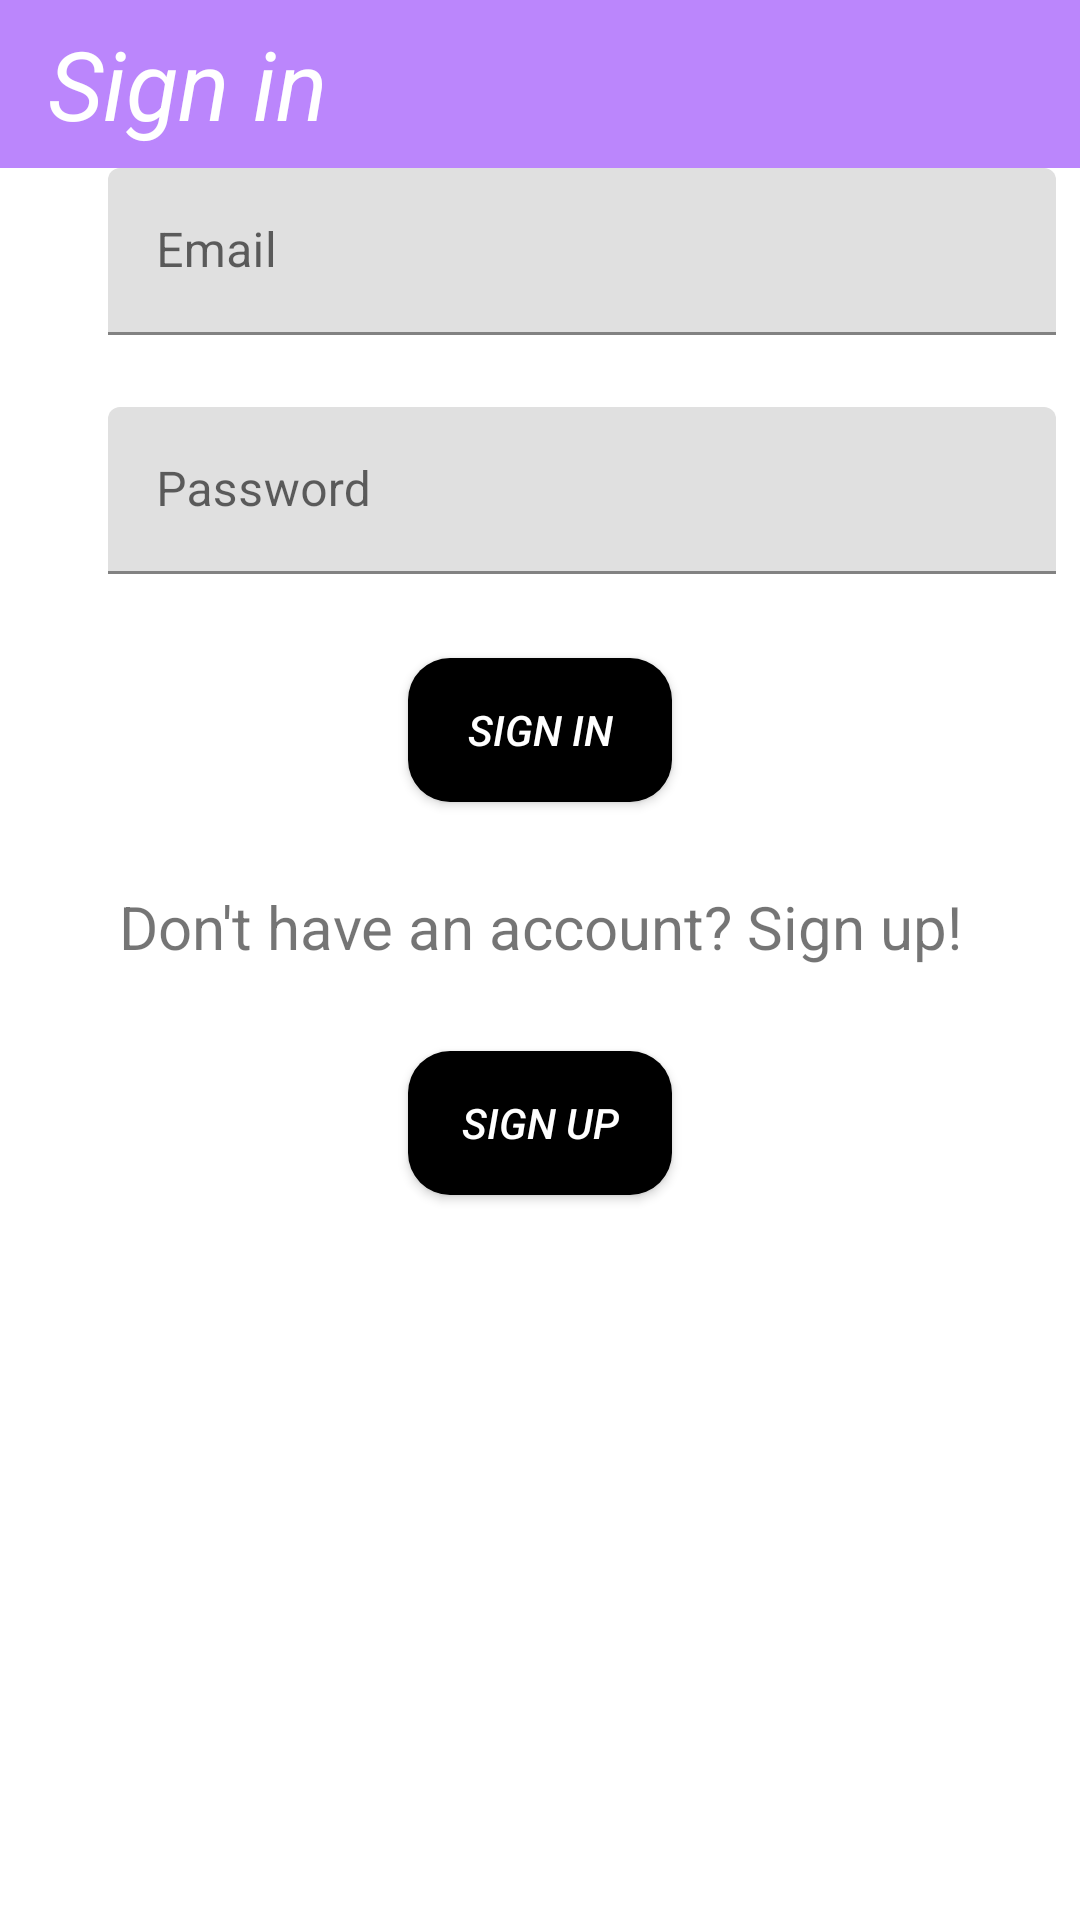

The Android layout XML behind this screen, and the referenced resources:
<!-- AndroidManifest.xml: application theme Theme.AndroidLab1 -->
<!-- res/layout/activity_sign_in.xml -->
<?xml version="1.0" encoding="utf-8"?>
<androidx.constraintlayout.widget.ConstraintLayout xmlns:android="http://schemas.android.com/apk/res/android"
    xmlns:app="http://schemas.android.com/apk/res-auto"
    xmlns:tools="http://schemas.android.com/tools"
    android:layout_width="match_parent"
    android:layout_height="match_parent"
    tools:context=".SignInActivity">

    <androidx.appcompat.widget.Toolbar
        android:id="@+id/sign_in_toolbar"
        style="@style/Toolbar"
        android:layout_width="match_parent"
        android:layout_height="wrap_content"
        android:textAlignment="center"
        app:layout_constraintStart_toStartOf="parent"
        tools:ignore="MissingConstraints"
        >
        <TextView
            style="@style/SignButtonStyle"
            android:layout_width="wrap_content"
            android:layout_height="wrap_content"
            android:text="@string/sign_in_button_text"
            android:textSize="32sp"
            />
    </androidx.appcompat.widget.Toolbar>
    <com.google.android.material.textfield.TextInputLayout
        android:id="@+id/sign_in_email_layout"
        style="@style/MaterialAlertDialog.MaterialComponents.Title.Icon"
        android:layout_width="0dp"
        android:layout_height="wrap_content"
        app:layout_constraintStart_toStartOf="@+id/start_margin"
        app:layout_constraintEnd_toEndOf="parent"
        app:layout_constraintTop_toBottomOf="@+id/sign_in_toolbar"
        android:hint="@string/confirm_email_text"
        tools:ignore="MissingConstraints">

        <com.google.android.material.textfield.TextInputEditText
            android:id="@+id/sign_in_email"
            android:layout_width="match_parent"
            android:layout_height="wrap_content" />
    </com.google.android.material.textfield.TextInputLayout>

    <com.google.android.material.textfield.TextInputLayout
        android:id="@+id/sign_in_password_layout"
        style="@style/MaterialAlertDialog.MaterialComponents.Title.Icon"
        android:layout_width="0dp"
        android:layout_height="wrap_content"
        android:layout_marginTop="@dimen/greeting_text_size"
        app:layout_constraintStart_toStartOf="@+id/start_margin"
        app:layout_constraintEnd_toEndOf="parent"
        app:layout_constraintTop_toBottomOf="@+id/sign_in_email_layout"
        android:hint="@string/password_text"
        tools:ignore="MissingClass,MissingConstraints">

        <com.google.android.material.textfield.TextInputEditText
            android:id="@+id/sign_in_password"
            android:layout_width="match_parent"
            android:layout_height="wrap_content" />
    </com.google.android.material.textfield.TextInputLayout>
    <androidx.constraintlayout.widget.Guideline
        android:id="@+id/start_margin"
        android:layout_width="wrap_content"
        android:layout_height="wrap_content"
        android:orientation="vertical"
        app:layout_constraintGuide_percent="0.1"/>
    <androidx.constraintlayout.widget.Guideline
        android:id="@+id/end_margin"
        android:layout_width="wrap_content"
        android:layout_height="wrap_content"
        android:orientation="vertical"
        app:layout_constraintGuide_percent="0.1"/>
    <Button
        android:id="@+id/sign_in_confirm_button"
        style="@style/SignButtonStyle"
        android:layout_width="wrap_content"
        android:layout_height="wrap_content"
        android:layout_marginTop="28dp"
        android:background="@drawable/sign_up_background"
        android:text="@string/sign_in_button_text"
        app:layout_constraintStart_toStartOf="parent"
        app:layout_constraintEnd_toEndOf="parent"
        app:layout_constraintHorizontal_bias="0.5"
        app:layout_constraintTop_toBottomOf="@+id/sign_in_password_layout"
        tools:ignore="MissingConstraints" />
    <TextView
        android:id="@+id/sign_in_text_view"
        android:layout_width="match_parent"
        android:layout_height="wrap_content"
        android:layout_marginTop="28dp"
        android:textAlignment="center"
        app:layout_constraintTop_toBottomOf="@+id/sign_in_confirm_button"
        android:text="@string/for_no_account"
        android:textSize="20sp"
        style="@style/SignTextViewStyle"/>
    <Button
        android:id="@+id/sign_up_for_no_account_button"
        style="@style/SignButtonStyle"
        android:layout_width="wrap_content"
        android:layout_height="wrap_content"
        android:layout_marginTop="28dp"
        app:layout_constraintStart_toStartOf="parent"
        app:layout_constraintEnd_toEndOf="parent"
        app:layout_constraintHorizontal_bias="0.5"
        app:layout_constraintTop_toBottomOf="@+id/sign_in_text_view"
        android:background="@drawable/sign_up_background"
        android:text="@string/sign_up_button_text"
        tools:ignore="MissingConstraints" />

    <TextView
        android:id="@+id/sign_in_congrats_text_view"
        style="@style/SignTextViewStyle"
        android:layout_width="match_parent"
        android:layout_height="wrap_content"
        android:layout_marginTop="28dp"
        android:text="@string/congrats_text"
        android:textSize="20sp"
        android:visibility="invisible"
        app:layout_constraintTop_toBottomOf="@+id/sign_up_for_no_account_button" />

</androidx.constraintlayout.widget.ConstraintLayout>
<!-- resources referenced by this layout -->
<resources>
  <dimen name="greeting_text_size">24sp</dimen>
  <!-- drawable sign_up_background (drawable) -->
  <?xml version="1.0" encoding="utf-8"?>
  <shape xmlns:android="http://schemas.android.com/apk/res/android"
       android:shape="rectangle">
      <corners android:radius="14dp"/>
      <solid android:color="@color/black"/>
  
  
  </shape>
  <string name="confirm_email_text" translatable="false">Email</string>
  <string name="congrats_text" translatable="false">Congrats! You have signed in!!</string>
  <string name="for_no_account" translatable="false">Don\'t have an account? Sign up!</string>
  <string name="password_text" translatable="false">Password</string>
  <string name="sign_in_button_text" translatable="false">Sign in</string>
  <string name="sign_up_button_text" translatable="false">Sign up</string>
  <style name="SignButtonStyle">
          <item name="android:textStyle">italic</item>
          <item name="android:textColor">@color/white</item>
          <item name="android:color">@color/purple_500</item>
      </style>
  <style name="SignTextViewStyle">
          <item name="android:text">@string/welcome_text_style</item>
          <item name="android:textSize">50sp</item>
          <item name="android:textAlignment">center</item>
      </style>
  <style name="Toolbar">
          <item name="android:layout_height">?attr/actionBarSize</item>
          
          <item name="android:background">@color/purple_200</item>
      </style>
  <style name="Theme.AndroidLab1" parent="Theme.MaterialComponents.DayNight.NoActionBar">
          
          <item name="colorPrimary">@color/purple_500</item>
          <item name="colorPrimaryVariant">@color/purple_700</item>
          <item name="colorOnPrimary">@color/white</item>
          
          <item name="colorSecondary">@color/teal_200</item>
          <item name="colorSecondaryVariant">@color/teal_700</item>
          <item name="colorOnSecondary">@color/black</item>
          
          <item name="android:statusBarColor" tools:targetApi="l">?attr/colorPrimaryVariant</item>
          
      </style>
  <string name="welcome_text_style" translatable="false">Welcome!</string>
  <!-- not gathered from this repository: default colours our renderer supplied (Android Studio template values) -->
  <color name="purple_200">#FFBB86FC</color>
  <color name="purple_500">#FF6200EE</color>
  <color name="purple_700">#FF3700B3</color>
  <color name="teal_200">#FF03DAC5</color>
  <color name="teal_700">#FF018786</color>
  <color name="black">#FF000000</color>
  <color name="white">#FFFFFFFF</color>
</resources>
